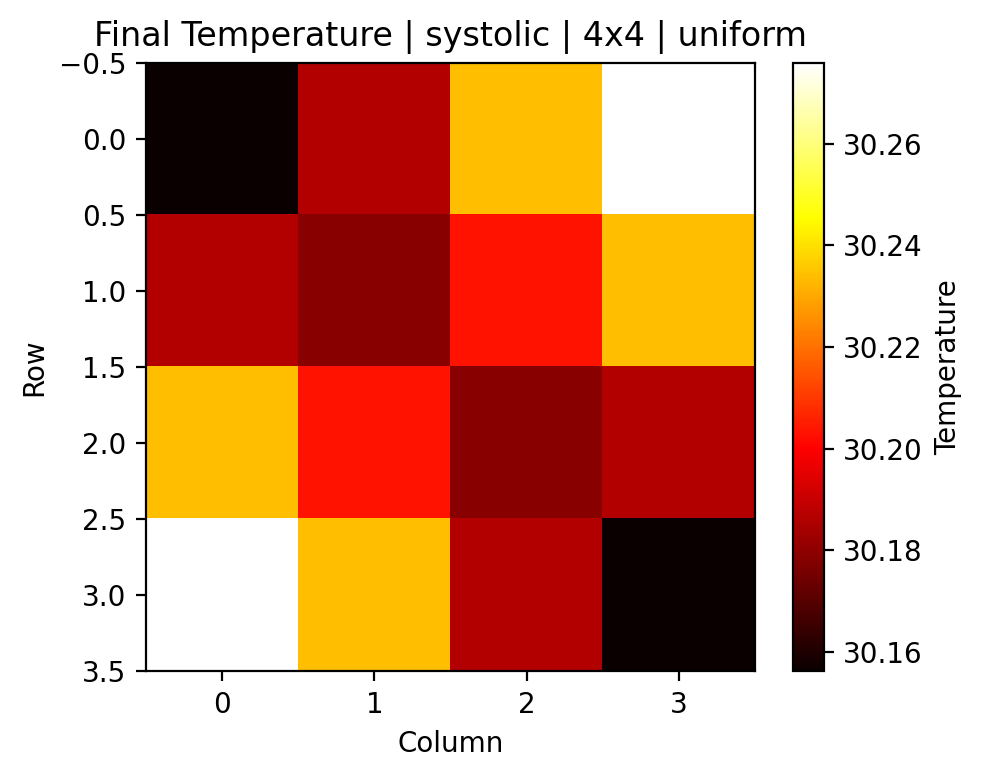

Values plotted in this chart, from the file beside it:
0, 1, 2, 3
30.16, 30.19, 30.23, 30.28
30.19, 30.18, 30.2, 30.23
30.23, 30.2, 30.18, 30.19
30.28, 30.23, 30.19, 30.16
